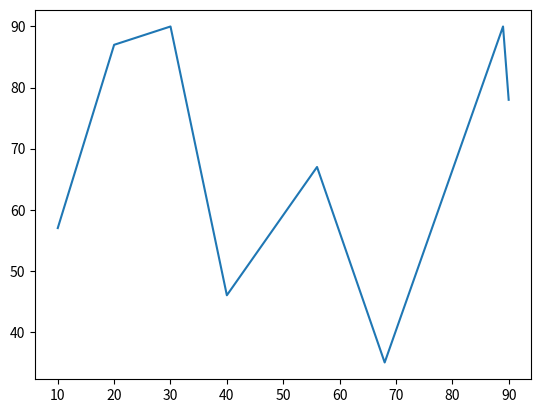

Write Python code to recreate this figure.
import seaborn as sns
import matplotlib.pyplot as plt

# data = ["Anil", "Ramesh" , "Sunaina" , "Anil" , "Sunil" , "Ramesh", "Ramesh"]

# sns.countplot(x =  data)

# # plt.show()


# data = [10,20,30,40,69,89,56,67,546,35,89,43]
# sns.displot(data)

# plt.show()


x = [10,20,30,40,68,56,89,90]

y= [57,87,90,46,35,67,90,78,]

sns.lineplot(x = x , y = y)

plt.show()


print(help(str.lower))
